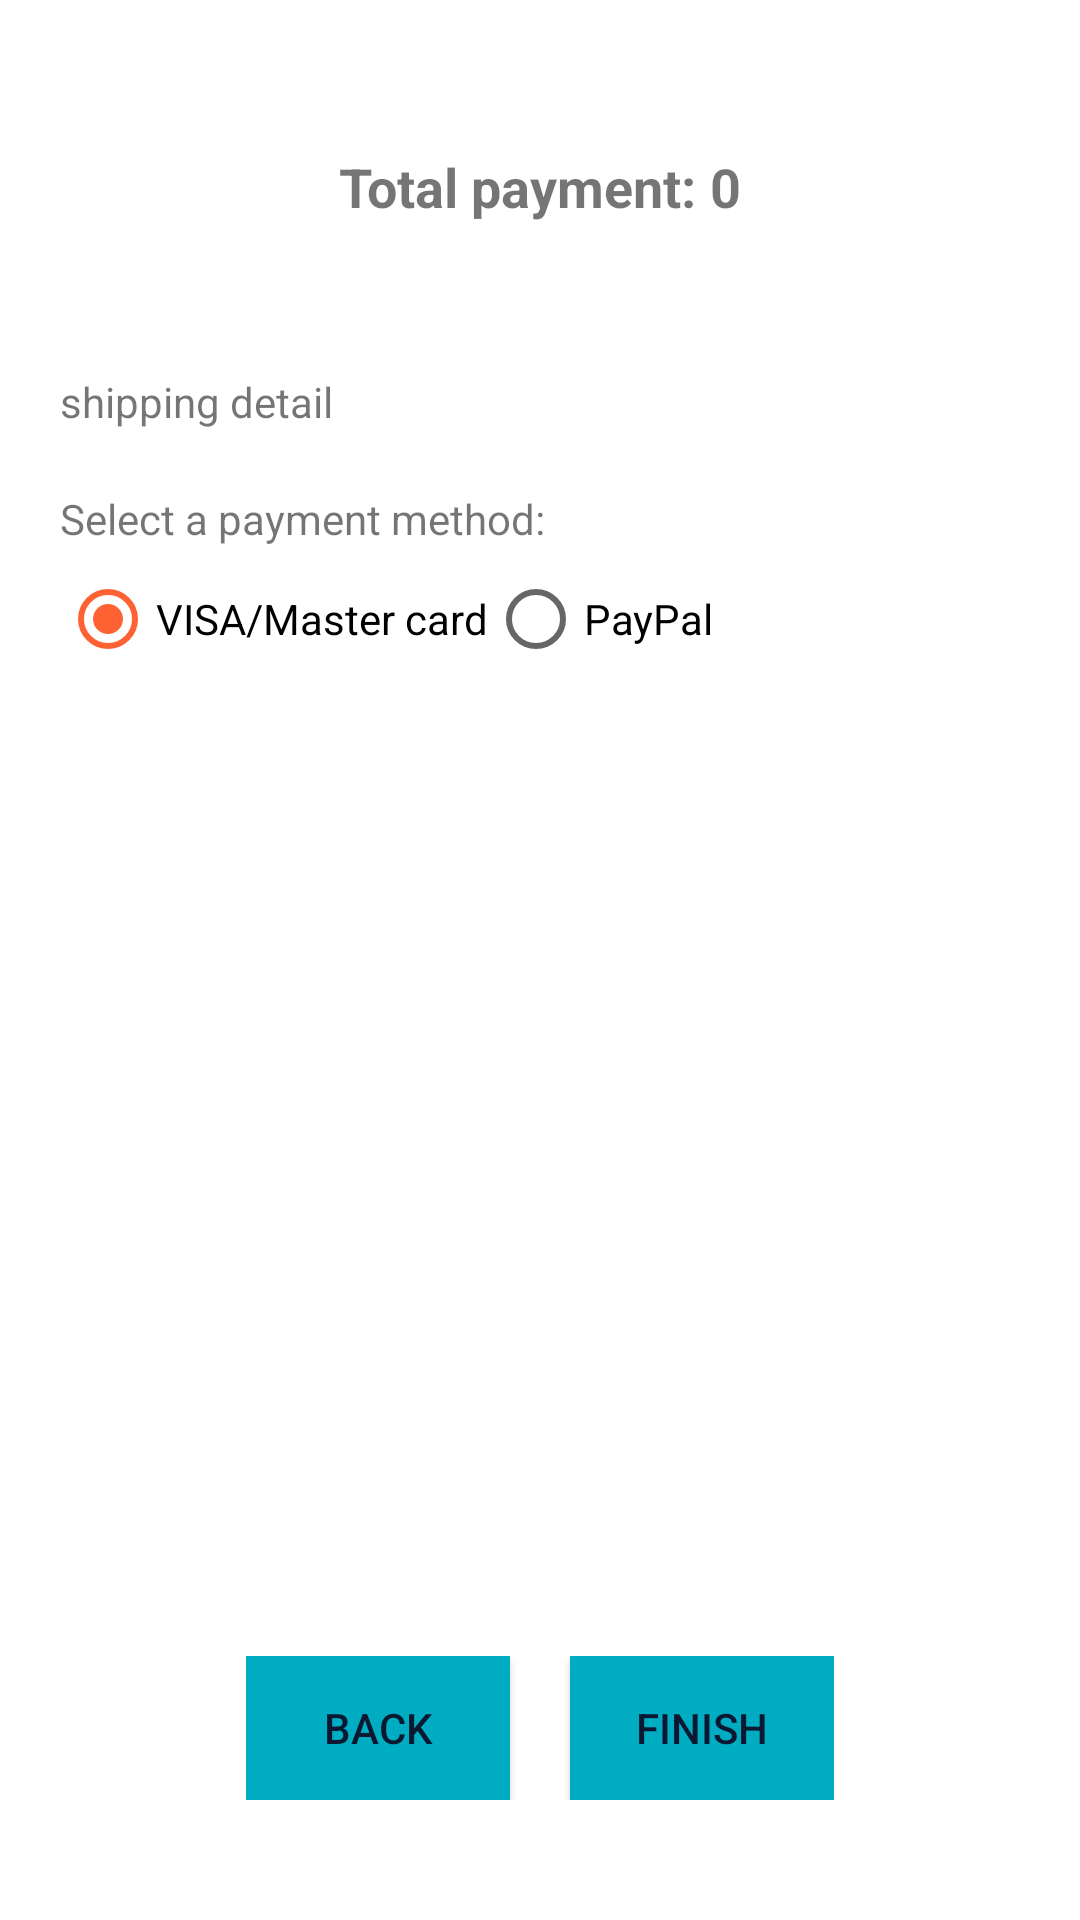

Write the Android layout XML for this screen, with the resource values it uses.
<!-- AndroidManifest.xml: application theme Theme.OnlineGroceryApp.NoActionBar -->
<!-- res/layout/fragment_third_cart.xml -->
<?xml version="1.0" encoding="utf-8"?>
<RelativeLayout xmlns:android="http://schemas.android.com/apk/res/android"
    android:layout_width="match_parent"
    android:layout_height="match_parent"
    android:padding="20dp">

    <androidx.core.widget.NestedScrollView
	android:layout_width="match_parent"
	android:layout_height="match_parent"
	android:layout_above="@+id/buttonsRelativeLayout"
	android:layout_alignParentStart="true"
	android:layout_alignParentTop="true"
	android:layout_alignParentEnd="true"
	android:layout_alignParentBottom="true">

	<RelativeLayout
	    android:layout_width="match_parent"
	    android:layout_height="match_parent">

	    <RelativeLayout
		android:id="@+id/priceRelativeLayout"
		android:layout_width="wrap_content"
		android:layout_height="wrap_content"
		android:layout_centerHorizontal="true"
		android:layout_marginTop="30dp">

		<TextView
		    android:id="@+id/textViewPriceExplain"
		    android:layout_width="wrap_content"
		    android:layout_height="wrap_content"
		    android:text="Total payment: "
		    android:textSize="18sp"
		    android:textStyle="bold" />

		<TextView
		    android:id="@+id/textViewPrice"
		    android:layout_width="wrap_content"
		    android:layout_height="wrap_content"
		    android:layout_toEndOf="@+id/textViewPriceExplain"
		    android:text="0"
		    android:textSize="18sp"
		    android:textStyle="bold" />

	    </RelativeLayout>

	    <RelativeLayout
		android:id="@+id/shippingRelativeLayout"
		android:layout_width="wrap_content"
		android:layout_height="wrap_content"
		android:layout_below="@+id/priceRelativeLayout"
		android:layout_alignParentStart="true"
		android:layout_marginTop="50dp">

		<TextView
		    android:id="@+id/textViewShippingDetail"
		    android:layout_width="wrap_content"
		    android:layout_height="wrap_content"
		    android:text="shipping detail" />

	    </RelativeLayout>

	    <RelativeLayout
		android:id="@+id/paymentMethodRelativeLayout"
		android:layout_width="wrap_content"
		android:layout_height="wrap_content"
		android:layout_below="@+id/shippingRelativeLayout"
		android:layout_alignParentStart="true"
		android:layout_marginTop="20dp">

		<TextView
		    android:id="@+id/textViewPaymentMethodExplain"
		    android:layout_width="wrap_content"
		    android:layout_height="wrap_content"
		    android:text="Select a payment method: " />

		<RadioGroup
		    android:id="@+id/radioGroupPaymentMethods"
		    android:layout_width="wrap_content"
		    android:layout_height="wrap_content"
		    android:layout_below="@+id/textViewPaymentMethodExplain"
		    android:layout_alignParentStart="true"
		    android:layout_alignParentEnd="true"
		    android:orientation="horizontal">

		    <RadioButton
			android:id="@+id/radioButtonVisaMaster"
			android:layout_width="wrap_content"
			android:layout_height="wrap_content"
			android:checked="true"
			android:text="VISA/Master card" />

		    <RadioButton
			android:id="@+id/radioButtonPayPal"
			android:layout_width="wrap_content"
			android:layout_height="wrap_content"
			android:text="PayPal" />

		</RadioGroup>

	    </RelativeLayout>

	</RelativeLayout>

    </androidx.core.widget.NestedScrollView>

    <RelativeLayout
	android:id="@+id/buttonsRelativeLayout"
	android:layout_width="wrap_content"
	android:layout_height="wrap_content"
	android:layout_alignParentBottom="true"
	android:layout_centerHorizontal="true"
	android:layout_marginTop="20dp"
	android:layout_marginBottom="20dp">

	<androidx.appcompat.widget.AppCompatButton
	    android:id="@+id/btnBack"
	    android:layout_width="wrap_content"
	    android:layout_height="wrap_content"
	    android:background="@color/primaryColor"
	    android:text="back"
	    android:textColor="@color/primaryTextColor" />

	<androidx.appcompat.widget.AppCompatButton
	    android:id="@+id/btnFinish"
	    android:layout_width="wrap_content"
	    android:layout_height="wrap_content"
	    android:layout_marginStart="20dp"
	    android:layout_toEndOf="@+id/btnBack"
	    android:background="@color/primaryColor"
	    android:text="finish"
	    android:textColor="@color/primaryTextColor" />

    </RelativeLayout>

</RelativeLayout>
<!-- resources referenced by this layout -->
<resources>
  <color name="primaryColor">#00acc1</color>
  <color name="primaryTextColor">#0A1931</color>
  <style name="Theme.OnlineGroceryApp.NoActionBar">
  	<item name="windowActionBar">false</item>
  	<item name="windowNoTitle">true</item>
      </style>
</resources>
